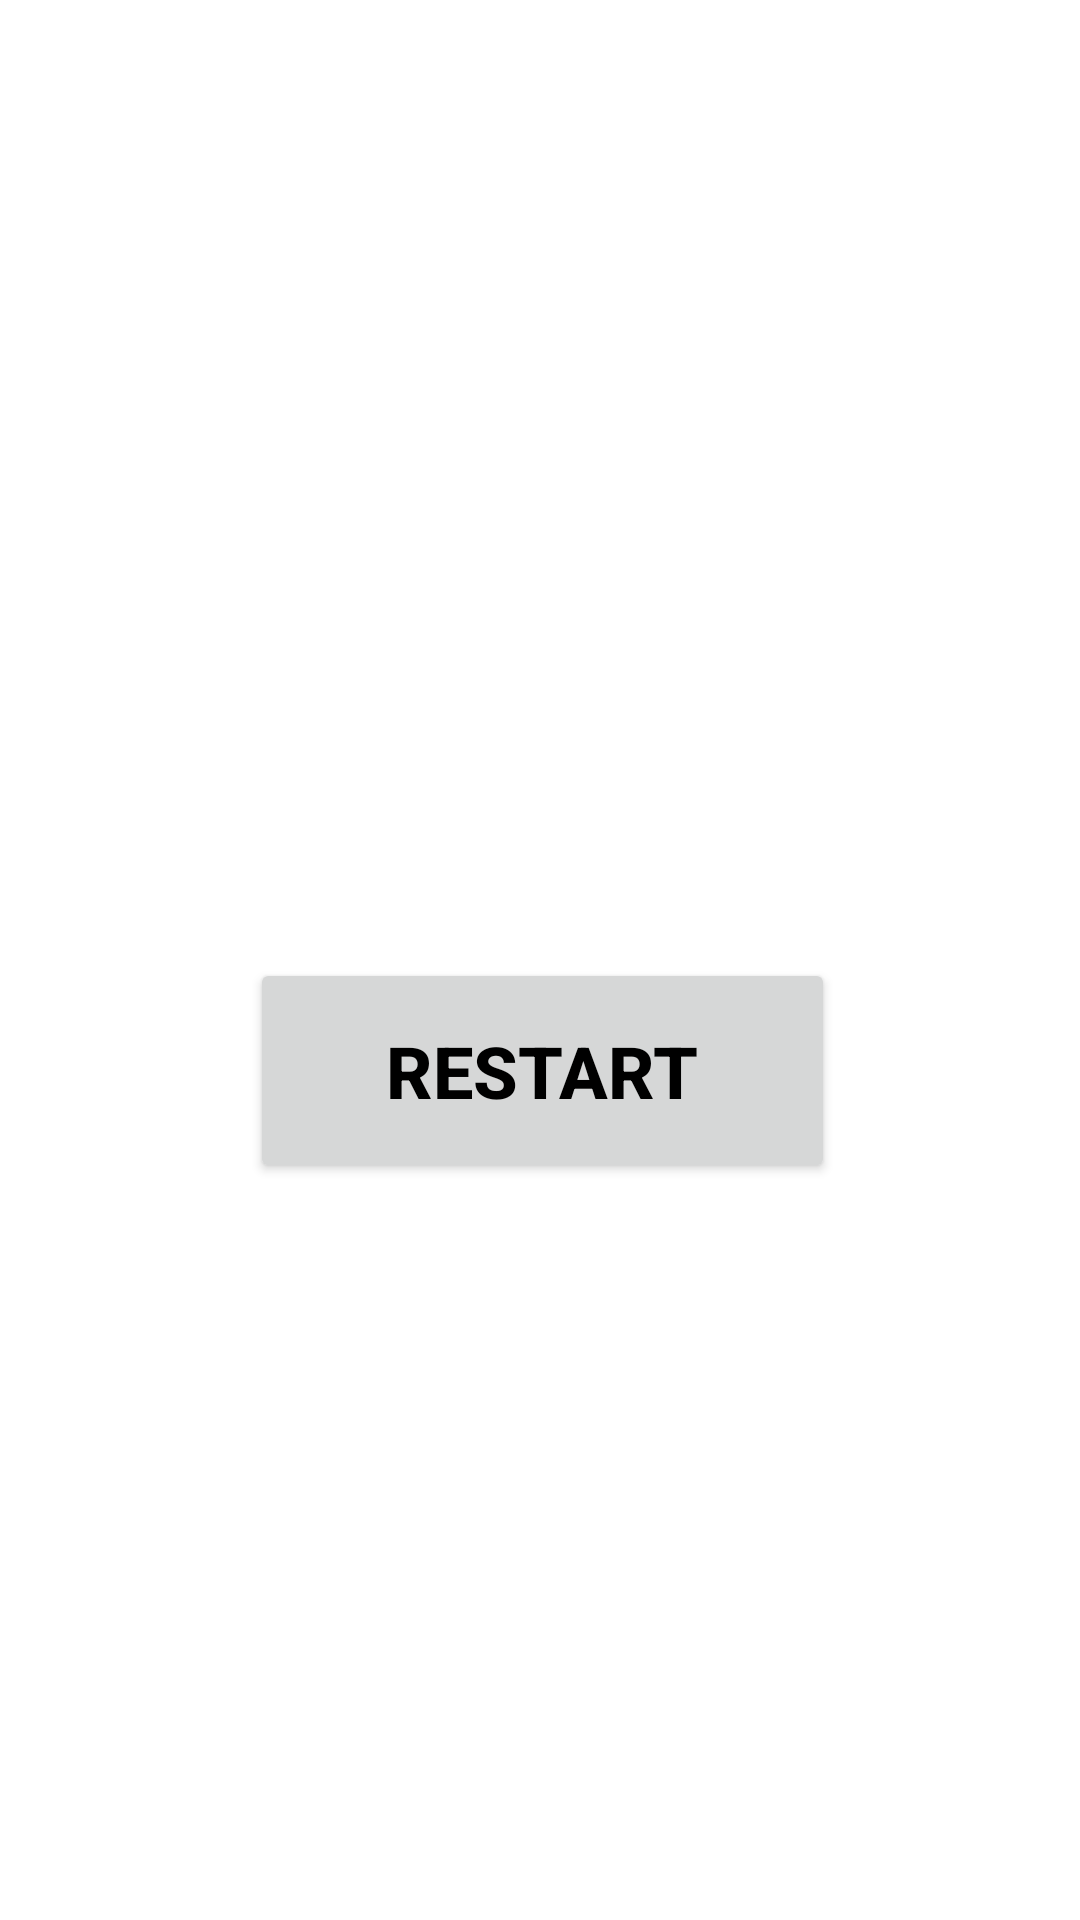

Here is an Android app screen rendered from its layout file. Give the layout XML and the strings, colors and styles it references.
<!-- AndroidManifest.xml: application theme Theme.GuesstheDay -->
<!-- res/layout/activity_3.xml -->
<?xml version="1.0" encoding="utf-8"?>
<androidx.constraintlayout.widget.ConstraintLayout xmlns:android="http://schemas.android.com/apk/res/android"
    xmlns:app="http://schemas.android.com/apk/res-auto"
    xmlns:tools="http://schemas.android.com/tools"
    android:layout_width="match_parent"
    android:layout_height="match_parent"
    android:background="@drawable/bg3"
    tools:context=".MainActivity">

    <Button
        android:id="@+id/restart"
        android:layout_width="195dp"
        android:layout_height="75dp"
        android:text="Restart"
        android:textColor="@color/black"
        android:textSize="24sp"
        android:textStyle="bold"
        app:layout_constraintBottom_toBottomOf="parent"
        app:layout_constraintEnd_toEndOf="parent"
        app:layout_constraintHorizontal_bias="0.505"
        app:layout_constraintStart_toStartOf="parent"
        app:layout_constraintTop_toTopOf="parent"
        app:layout_constraintVertical_bias="0.565" />

    <TextView
        android:id="@+id/scorecard"
        android:layout_width="183dp"
        android:layout_height="76dp"
        android:background="#D2FFFFFF"
        android:textColor="@color/black"
        android:textSize="24sp"
        android:textStyle="bold"
        app:layout_constraintBottom_toBottomOf="parent"
        app:layout_constraintEnd_toEndOf="parent"
        app:layout_constraintHorizontal_bias="0.484"
        app:layout_constraintStart_toStartOf="parent"
        app:layout_constraintTop_toTopOf="parent"
        app:layout_constraintVertical_bias="0.329" />

</androidx.constraintlayout.widget.ConstraintLayout>
<!-- resources referenced by this layout -->
<resources>
  <style name="Theme.GuesstheDay" parent="Theme.MaterialComponents.DayNight.NoActionBar">
          
          <item name="colorPrimary">@color/purple_500</item>
          <item name="colorPrimaryVariant">@color/purple_700</item>
          <item name="colorOnPrimary">@color/white</item>
          
          <item name="colorSecondary">@color/teal_200</item>
          <item name="colorSecondaryVariant">@color/teal_700</item>
          <item name="colorOnSecondary">@color/black</item>
          
          <item name="android:statusBarColor" tools:targetApi="l">?attr/colorPrimaryVariant</item>
          
      </style>
  <!-- not gathered from this repository: default colours our renderer supplied (Android Studio template values) -->
  <color name="purple_500">#FF6200EE</color>
  <color name="purple_700">#FF3700B3</color>
  <color name="teal_200">#FF03DAC5</color>
  <color name="teal_700">#FF018786</color>
  <color name="black">#FF000000</color>
  <color name="white">#FFFFFFFF</color>
</resources>
